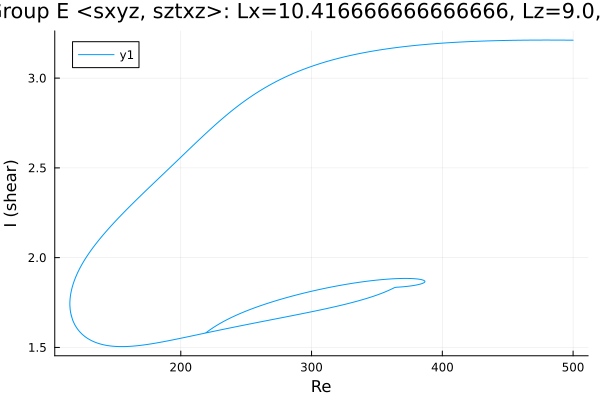

Source data for this figure (header and first rows):
Re, shear
500.0, 3.211
499, 3.211
497.6, 3.211
496.2, 3.212
494.8, 3.212
493.4, 3.212
492, 3.212
490.6, 3.212
489.2, 3.212
487.8, 3.212
486.4, 3.212
485, 3.212
483.5, 3.212
482.1, 3.212
480.7, 3.212
479.3, 3.212
477.9, 3.212
476.5, 3.212
475.1, 3.212
473.6, 3.212
472.2, 3.212
470.8, 3.212
469.4, 3.212
468, 3.212
466.6, 3.212
465.2, 3.212
463.7, 3.212
462.3, 3.211
460.9, 3.211
459.5, 3.211
458.1, 3.211
456.7, 3.211
455.3, 3.211
453.8, 3.211
452.4, 3.21
451, 3.21
449.6, 3.21
448.2, 3.21
446.8, 3.21
445.4, 3.209
444, 3.209
442.5, 3.209
441.1, 3.209
439.7, 3.208
438.3, 3.208
436.9, 3.208
435.5, 3.207
434.1, 3.207
432.6, 3.207
431.2, 3.206
429.8, 3.206
428.4, 3.206
427, 3.205
425.6, 3.205
424.2, 3.205
422.7, 3.204
421.3, 3.204
419.9, 3.203
418.5, 3.203
417.1, 3.202
... 1,027 more rows
